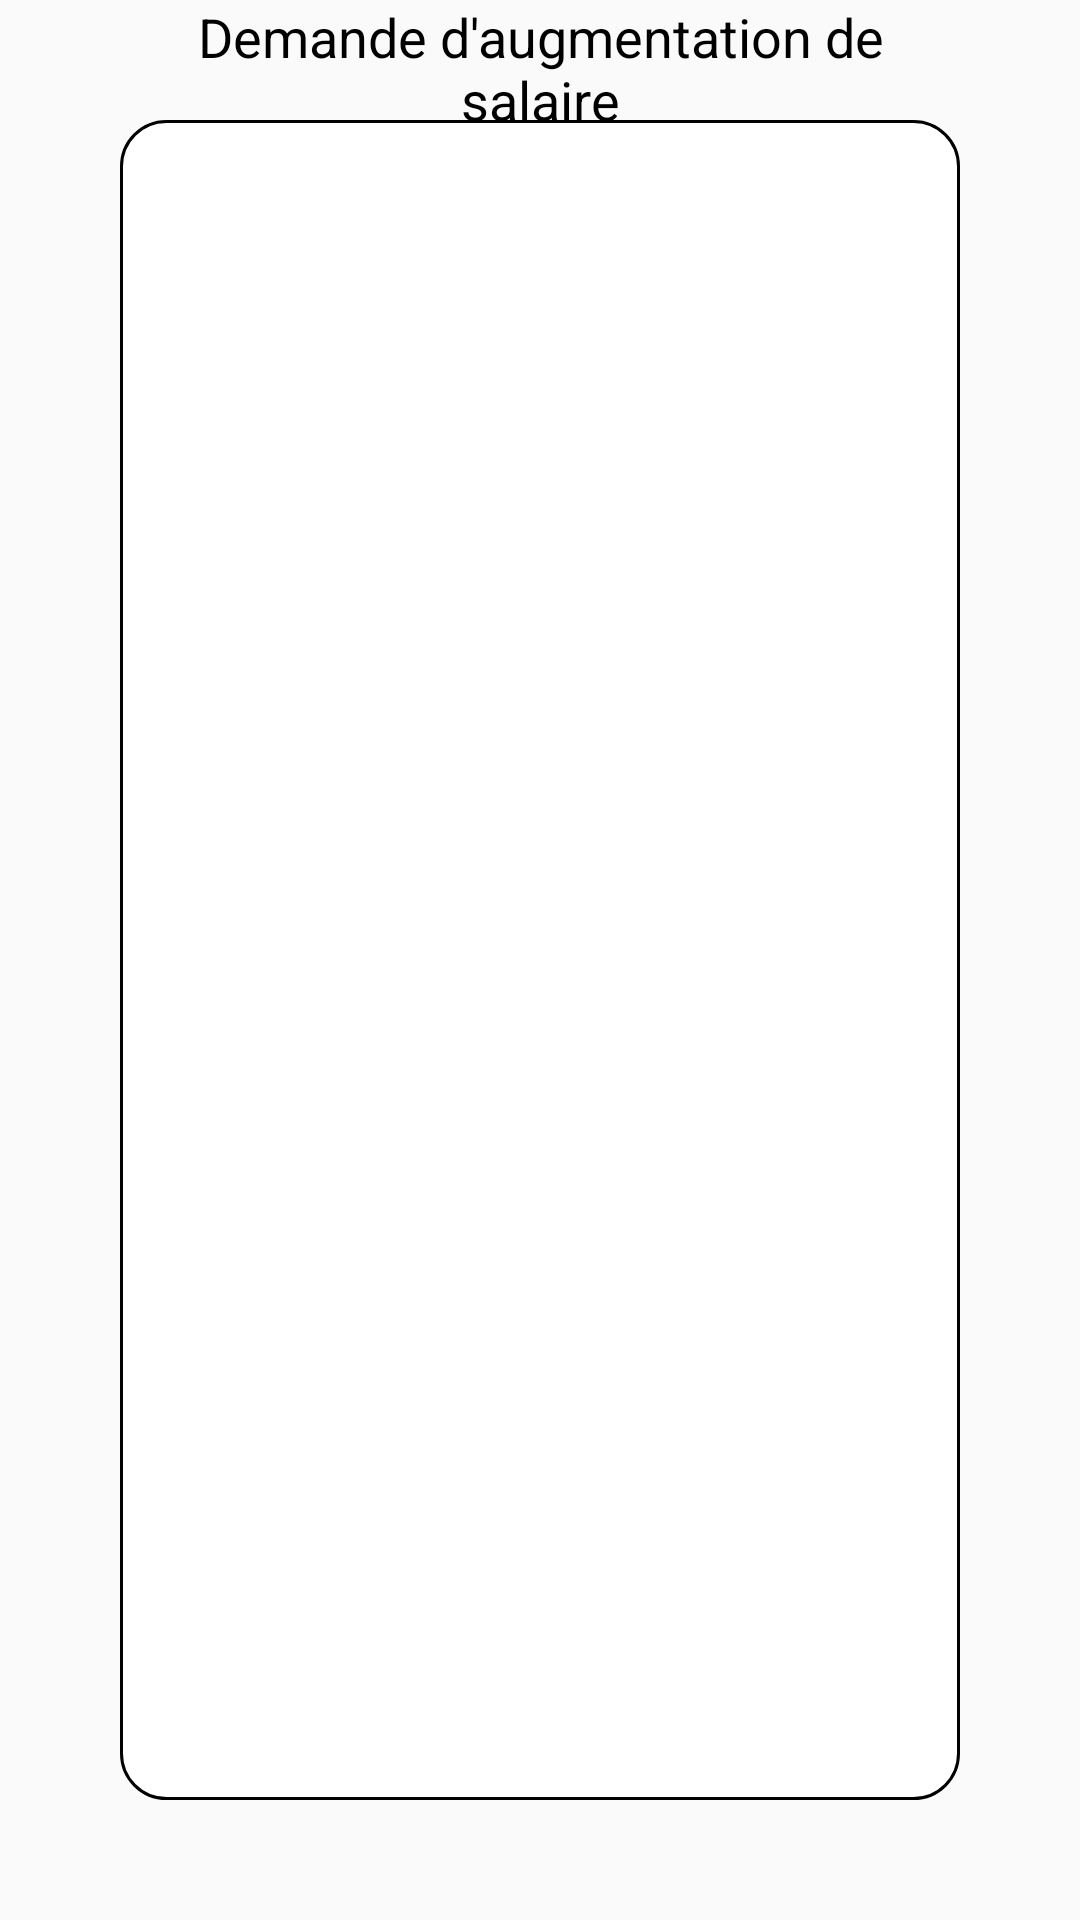

Here is an Android app screen rendered from its layout file. Give the layout XML and the strings, colors and styles it references.
<!-- AndroidManifest.xml: application theme AppTheme -->
<!-- res/layout/activity_demande_augmentation.xml -->
<?xml version="1.0" encoding="utf-8"?>
<android.support.constraint.ConstraintLayout xmlns:android="http://schemas.android.com/apk/res/android"
    xmlns:app="http://schemas.android.com/apk/res-auto"
    xmlns:tools="http://schemas.android.com/tools"
    android:layout_width="match_parent"
    android:layout_height="match_parent"
    android:background="@drawable/gray_background"
    tools:context=".action.salaire.DemandeAugmentationActivity">

    <android.support.v4.view.ViewPager
        android:id="@+id/viewPager"
        android:layout_width="0dp"
        android:layout_height="0dp"
        android:layout_marginBottom="40dp"
        android:layout_marginEnd="40dp"
        android:layout_marginStart="40dp"
        android:layout_marginTop="40dp"
        android:background="@drawable/panel_background"
        app:layout_constraintBottom_toBottomOf="parent"
        app:layout_constraintEnd_toEndOf="parent"
        app:layout_constraintStart_toStartOf="parent"
        app:layout_constraintTop_toTopOf="parent" />

    <TextView
        android:id="@+id/textView12"
        android:layout_width="0dp"
        android:layout_height="wrap_content"
        android:layout_marginEnd="20dp"
        android:layout_marginStart="20dp"
        android:text="@string/demande_d_augmentation_de_salaire"
        android:textAlignment="center"
        android:textColor="@color/black"
        android:textSize="18sp"
        app:layout_constraintEnd_toEndOf="@+id/viewPager"
        app:layout_constraintStart_toStartOf="@+id/viewPager"
        tools:layout_editor_absoluteY="93dp" />
</android.support.constraint.ConstraintLayout>
<!-- resources referenced by this layout -->
<resources>
  <!-- drawable panel_background (drawable) -->
  <?xml version="1.0" encoding="utf-8"?>
  <shape xmlns:android="http://schemas.android.com/apk/res/android">
  
      <solid android:color="#FFFFFF" />
      <corners
          android:bottomLeftRadius="15dp"
          android:bottomRightRadius="15dp"
          android:topLeftRadius="15dp"
          android:topRightRadius="15dp" />
      <stroke
          android:width="1dp"
          android:color="#000000" />
  
  </shape>
  <string name="demande_d_augmentation_de_salaire">Demande d\'augmentation de salaire</string>
  <style name="AppTheme" parent="Theme.AppCompat.Light.DarkActionBar">
          
          <item name="colorPrimary">@color/colorPrimary</item>
          <item name="colorPrimaryDark">@color/colorPrimaryDark</item>
          <item name="colorAccent">@color/colorAccent</item>
          <item name="popupMenuStyle">@style/CustomOverFlowBack</item>
          <item name="android:actionOverflowButtonStyle">@style/CustomOverFlowButton</item>
      </style>
  <color name="colorPrimary">#3682c4</color>
  <color name="colorPrimaryDark">#22537c</color>
  <color name="colorAccent">#FF4081</color>
  <style name="CustomOverFlowBack" parent="@android:style/Widget.Holo.Light.PopupWindow">
          <item name="android:popupBackground">@android:color/white</item>
      </style>
  <style name="CustomOverFlowButton" parent="android:style/Widget.Holo.Light.ActionButton.Overflow">
          <item name="android:src">@drawable/ic_menu_black_24dp</item>
      </style>
  <!-- not gathered from this repository: default colours our renderer supplied (Android Studio template values) -->
  <color name="black">#FF000000</color>
</resources>
